Photos from the image-classification dataset "data" in the GitHub repository Achuthan2909/Heart-Disease-Analysis-using-ECG-Spectrograms-and-SHAP. Its 5 classes are: APC, LBB, NOR, PVC, RBB.

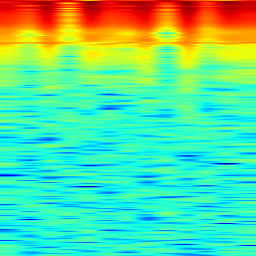
Label: RBB

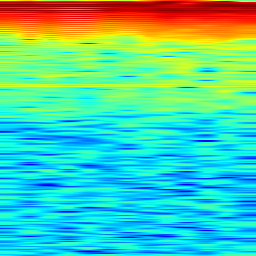
Label: NOR

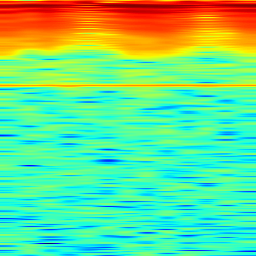
Label: LBB

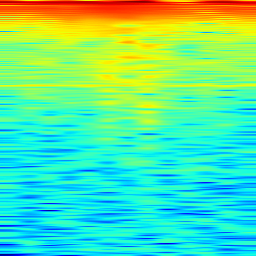
Label: APC

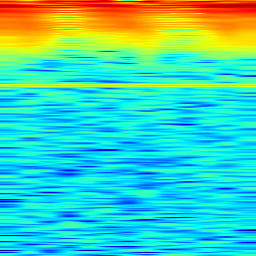
Label: LBB

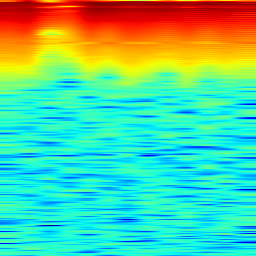
Label: PVC
